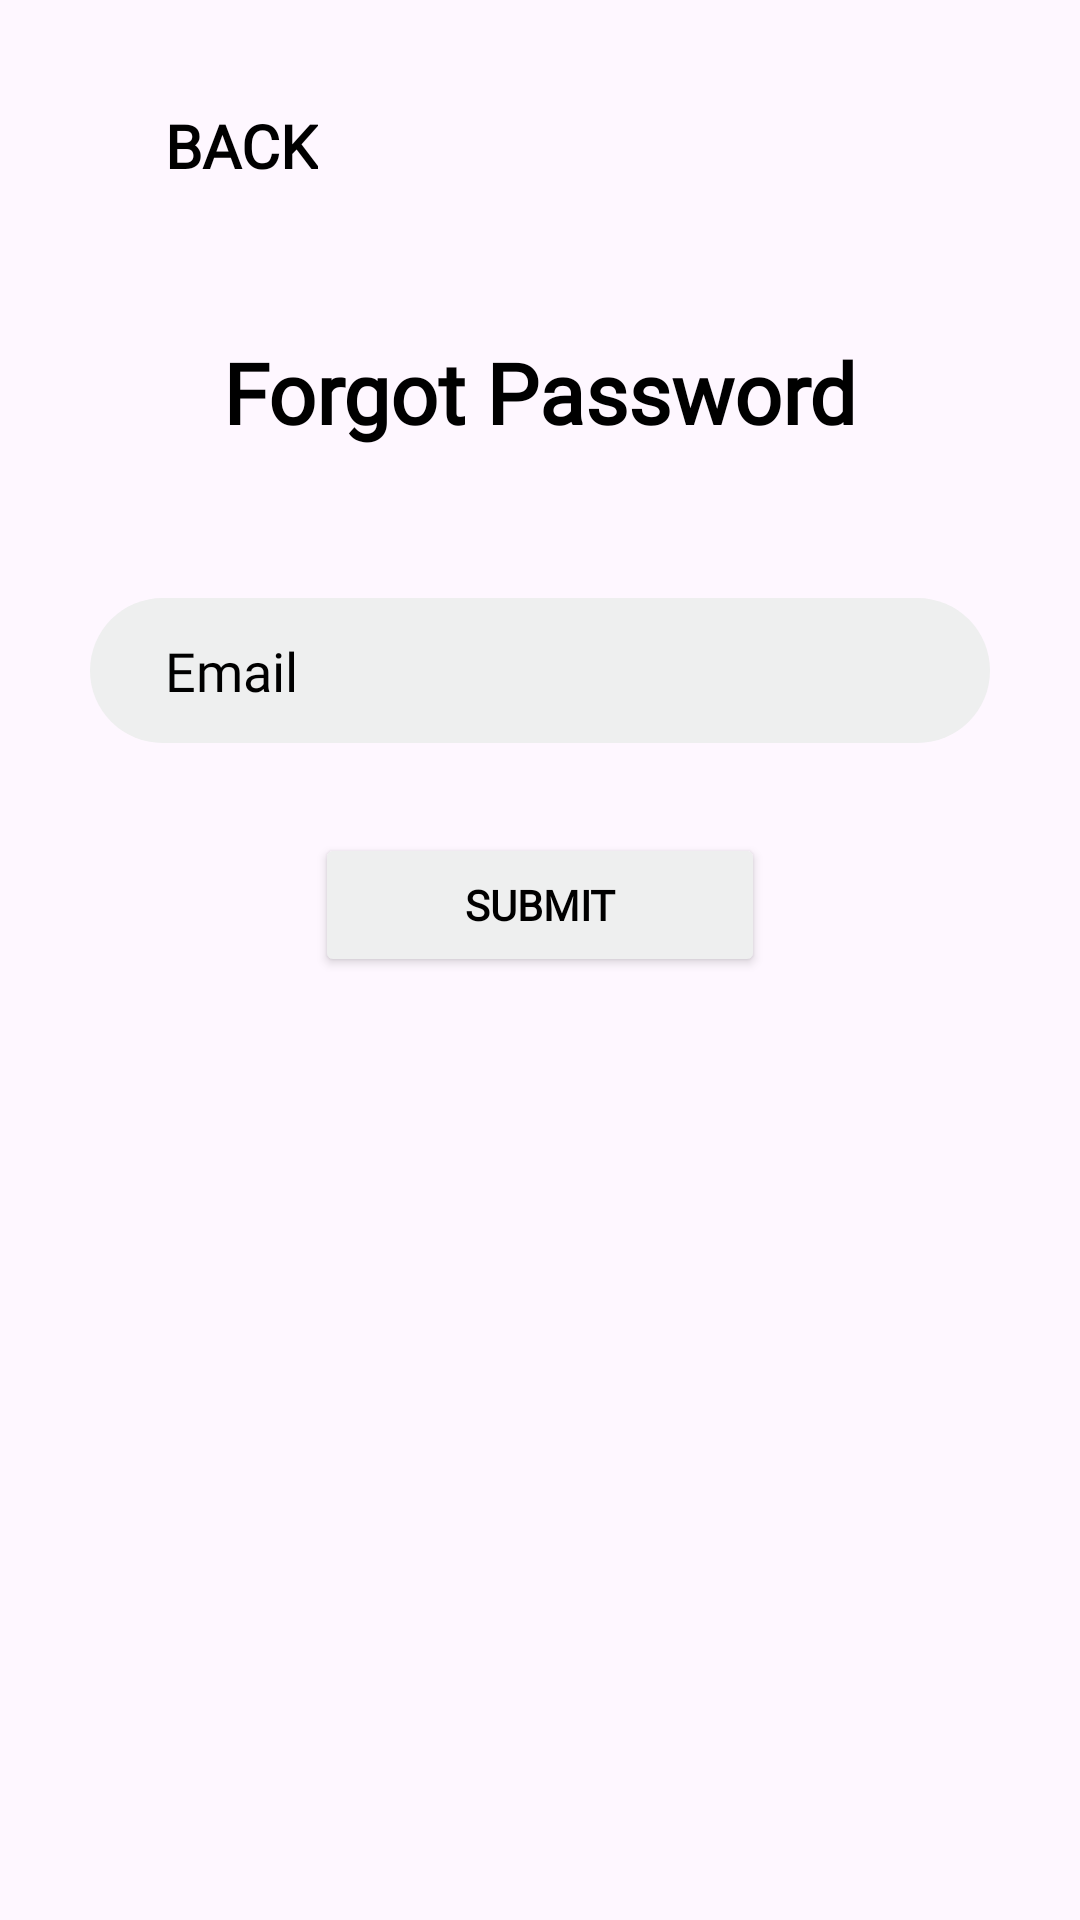

Layout XML and referenced resources for this Android screen:
<!-- AndroidManifest.xml: application theme Theme.AmbuLink -->
<!-- res/layout/forgotpassword.xml -->
<?xml version="1.0" encoding="utf-8"?>
<LinearLayout xmlns:android="http://schemas.android.com/apk/res/android"
    android:layout_width="match_parent"
    android:layout_height="match_parent"
    android:id="@+id/paramedics_login"
    android:orientation="vertical">

    <TextView
        android:id="@+id/backBtn"
        android:layout_width="wrap_content"
        android:layout_height="wrap_content"
        android:text="BACK"
        android:textSize="20dp"
        android:textColor="@color/black"
        android:textStyle="bold"
        android:layout_marginLeft="55dp"
        android:layout_marginTop="35dp"
        android:fontFamily="@font/poppins_family"/>


    <LinearLayout
        android:layout_width="match_parent"
        android:layout_height="match_parent"
        android:orientation="vertical"
        android:gravity="center|top">


        <TextView
            android:id="@+id/textView"
            android:layout_width="wrap_content"
            android:layout_height="wrap_content"
            android:layout_gravity="center"
            android:text="Forgot Password"
            android:textStyle="bold"
            android:fontFamily="@font/poppins_bold"
            android:textSize="28dp"
            android:layout_marginTop="50dp"
            android:textColor="@color/black"
            />

        <EditText
            android:id="@+id/userEmail"
            android:layout_width="300dp"
            android:layout_height="wrap_content"
            android:fontFamily="@font/opensans_regular"
            android:hint="Email"
            android:textColor="@color/black"
            android:background="@drawable/search_background"
            android:paddingLeft="25dp"
            android:textColorHint="@color/black"
            android:layout_marginTop="50dp"/>

        <Button
            android:id="@+id/resetBtn"
            android:layout_width="150dp"
            android:layout_height="wrap_content"
            android:text="Submit"
            android:textColor="@color/black"
            android:layout_marginTop="30dp"
            android:backgroundTint="@color/gray"
            android:textStyle="bold"
            android:fontFamily="@font/poppins_bold"/>

    </LinearLayout>
</LinearLayout>
<!-- resources referenced by this layout -->
<resources>
  <color name="black">#FF000000</color>
  <color name="gray">#eeefef</color>
  <!-- drawable search_background (drawable) -->
  <?xml version="1.0" encoding="utf-8"?>
  <shape xmlns:android="http://schemas.android.com/apk/res/android">
      <solid android:color="@color/gray"/>
      <corners android:radius="50dp"/>
      <padding android:left="12dp" android:top="12dp" android:right="12dp" android:bottom="12dp"/>
  </shape>
  <style name="Theme.AmbuLink" parent="Theme.Material3.Light.NoActionBar">
          
          <item name="colorPrimary">@color/purple_500</item>
          <item name="android:statusBarColor">@color/gray</item>
      </style>
  <color name="purple_500">#6200EE</color>
</resources>
